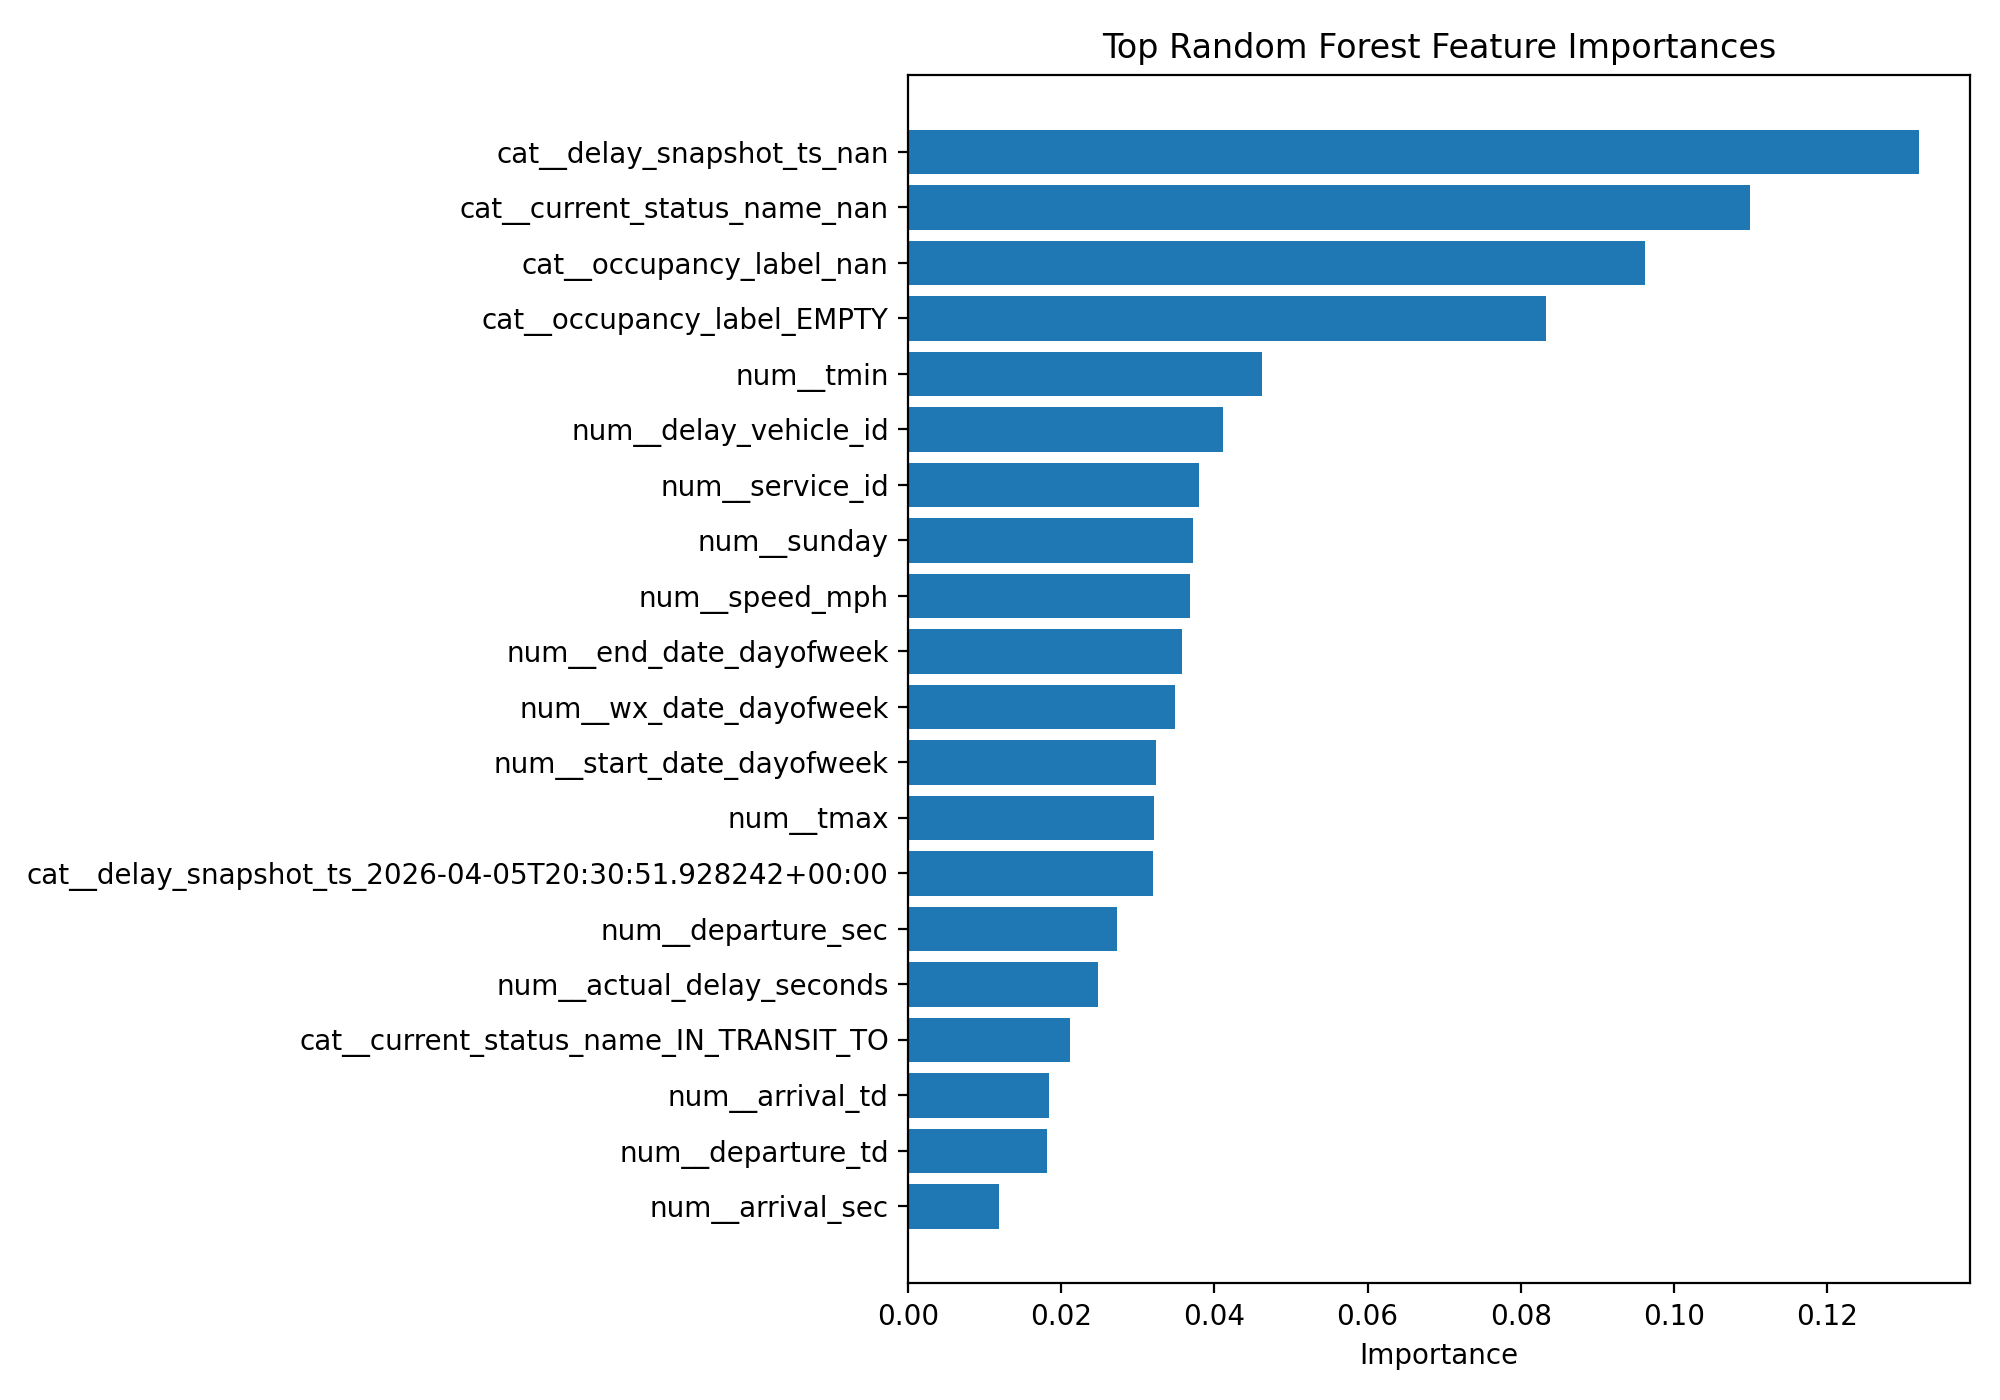

Source data for this figure (header and first rows):
feature, importance
cat__delay_snapshot_ts_nan, 0.1321
cat__current_status_name_nan, 0.1099
cat__occupancy_label_nan, 0.09623
cat__occupancy_label_EMPTY, 0.08332
num__tmin, 0.04624
num__delay_vehicle_id, 0.0411
num__service_id, 0.03796
num__sunday, 0.03718
num__speed_mph, 0.03682
num__end_date_dayofweek, 0.03583
num__wx_date_dayofweek, 0.03487
num__start_date_dayofweek, 0.03234
num__tmax, 0.03211
cat__delay_snapshot_ts_2026-04-05T20:30:…, 0.03201
num__departure_sec, 0.02733
num__actual_delay_seconds, 0.02477
cat__current_status_name_IN_TRANSIT_TO, 0.02112
num__arrival_td, 0.01846
num__departure_td, 0.01817
num__arrival_sec, 0.01189
cat__current_status_name_INCOMING_AT, 0.01014
num__wednesday, 0.006959
num__temp_range, 0.006644
num__tuesday, 0.006371
cat__delay_snapshot_ts_2026-04-06T00:01:…, 0.005391
num__stop_id, 0.004975
num__friday, 0.003609
num__monday, 0.003287
num__saturday, 0.00327
cat__delay_snapshot_ts_2026-04-06T02:00:…, 0.00318
cat__trip_headsign_DE ANZA COLLEGE, 0.002468
cat__route_short_name_25, 0.00211
cat__route_long_name_West Valley Coll - …, 0.001994
cat__route_id_25, 0.001615
cat__trip_headsign_ALUM ROCK STATION, 0.001601
cat__route_short_name_26, 0.001463
cat__route_long_name_Foothill Coll - Mtn…, 0.001437
num__thursday, 0.001427
cat__trip_headsign_WESTGATE, 0.001329
num__direction_id, 0.001295
cat__route_short_name_68, 0.001266
cat__route_long_name_San Jose Diridon - …, 0.001237
cat__route_long_name_Palo Alto TC - East…, 0.001231
cat__route_id_26, 0.001186
cat__route_id_40, 0.001053
cat__route_id_68, 0.0009437
cat__trip_headsign_RAPID SAN JOSE STATE, 0.0007983
cat__route_id_22, 0.0006948
cat__route_long_name_North Milpitas - Sa…, 0.0006277
cat__route_short_name_22, 0.0006128
cat__route_long_name_De Anza Coll - Alum…, 0.0005716
cat__trip_headsign_EASTRIDGE, 0.0005617
cat__route_short_name_40, 0.0005586
cat__route_short_name_66, 0.0005326
cat__trip_headsign_MOUNTAIN VIEW TRANSIT…, 0.0005268
cat__route_id_71, 0.0004998
cat__route_id_Rapid 523, 0.0004777
cat__route_long_name_De Anza Coll - Alum…, 0.0004676
cat__trip_headsign_GOOD SAM HOSPITAL VIA…, 0.0003569
cat__trip_headsign_GILROY TRANSIT CTR, 0.000274
... 178 more rows
